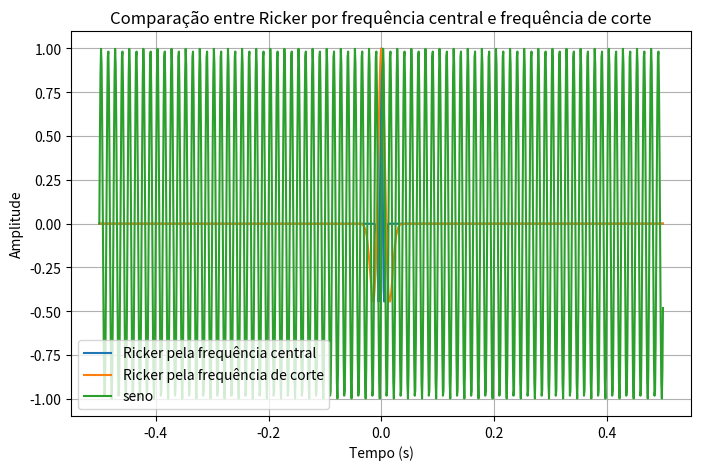
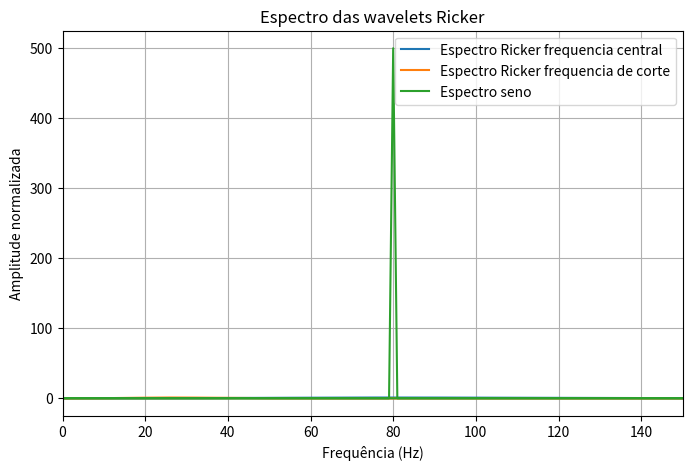

Recreate these plots in Python, in order.
import numpy as np
import matplotlib.pyplot as plt
#ricker central
def ricker_peak(t, fp):
    return (1 - 2*(np.pi*f*t)**2) * np.exp(-(np.pi*f*t)**2)

#ricker frequencia de corte
def ricker_cut(t,fc):
    fc = f/(3*np.sqrt(np.pi))
    return -(2*np.pi*(np.pi*fc*t)**2 - 1) * np.exp(-np.pi*(np.pi*fc*t)**2)

def seno(t,f):
    return np.sin(2*np.pi*f*t)

#programa principal
dt = 0.001
T = 0.5
t = np.arange(-T, T, dt)
f = 80

ricker_corte = ricker_cut(t,f)
ricker_central = ricker_peak(t,f)
sin = seno(t,f)
#plot
plt.figure(figsize=(8,5))
#plt.plot(t, sin , label ='Seno')
plt.plot(t, ricker_central, label='Ricker pela frequência central')
plt.plot(t, ricker_corte, label='Ricker pela frequência de corte')
plt.plot(t, sin, label='seno')
plt.title('Comparação entre Ricker por frequência central e frequência de corte')
plt.xlabel('Tempo (s)')
plt.ylabel('Amplitude')
plt.grid(True)
plt.legend()
#plt.show()

#frequencias
freq = np.fft.fftfreq(len(t), dt)

#FFT wavelets
fft_central = np.fft.fft(ricker_central)
fft_corte = np.fft.fft(ricker_corte)
fft_sin = np.abs(np.fft.fft(sin))


fft_sin_power = np.real(fft_sin**2)
fft_central_power = np.real(fft_central**2)
fft_corte_power = np.real(fft_corte**2)

fft_sin_power = fft_sin_power/np.max(fft_sin_power)
fft_central_power = fft_central_power/np.max(fft_central_power)
fft_corte_power = fft_corte_power/np.max(fft_corte_power)

#amplitude
#amp_central = np.fft.fft(fft_central)
#mp_corte = np.fft.fft(fft_corte)


#melhorar a frequencia
#freq = np.fft.fftshift(freq)
#amp_central = np.fft.fftshift(amp_central)
#amp_corte = np.fft.fftshift(amp_corte)

#normalizar
#amp_central = amp_central / np.max(amp_central)
#amp_corte = amp_corte / np.max(amp_corte)

#plot
plt.figure(figsize = (8,5))

plt.plot(freq, fft_central_power, label = 'Espectro Ricker frequencia central')
plt.plot(freq, fft_corte_power, label = 'Espectro Ricker frequencia de corte' )
plt.plot(freq, fft_sin, label = 'Espectro seno' )
plt.title('Espectro das wavelets Ricker')
plt.xlabel('Frequência (Hz)')
plt.ylabel('Amplitude normalizada')
plt.xlim(0, 150)
plt.grid(True)
plt.legend()
plt.show()


#calcular o espectro a partir do grafico de cada uma das rickers
#Usando FFT
#Resposta : no cara azul q tem pico de amplitudo 45Hz 
#No cara laranja tem q ter o minimo em 45Hz


#resolver o problema do grafico do espectro(normalização)


# Prox etapa estudar metodo de aquisição CMP + levantamento OBN  
#Voltar ao Kearey


#ler seção 3.7
#Reproduzir a figura 3.13 (b)
